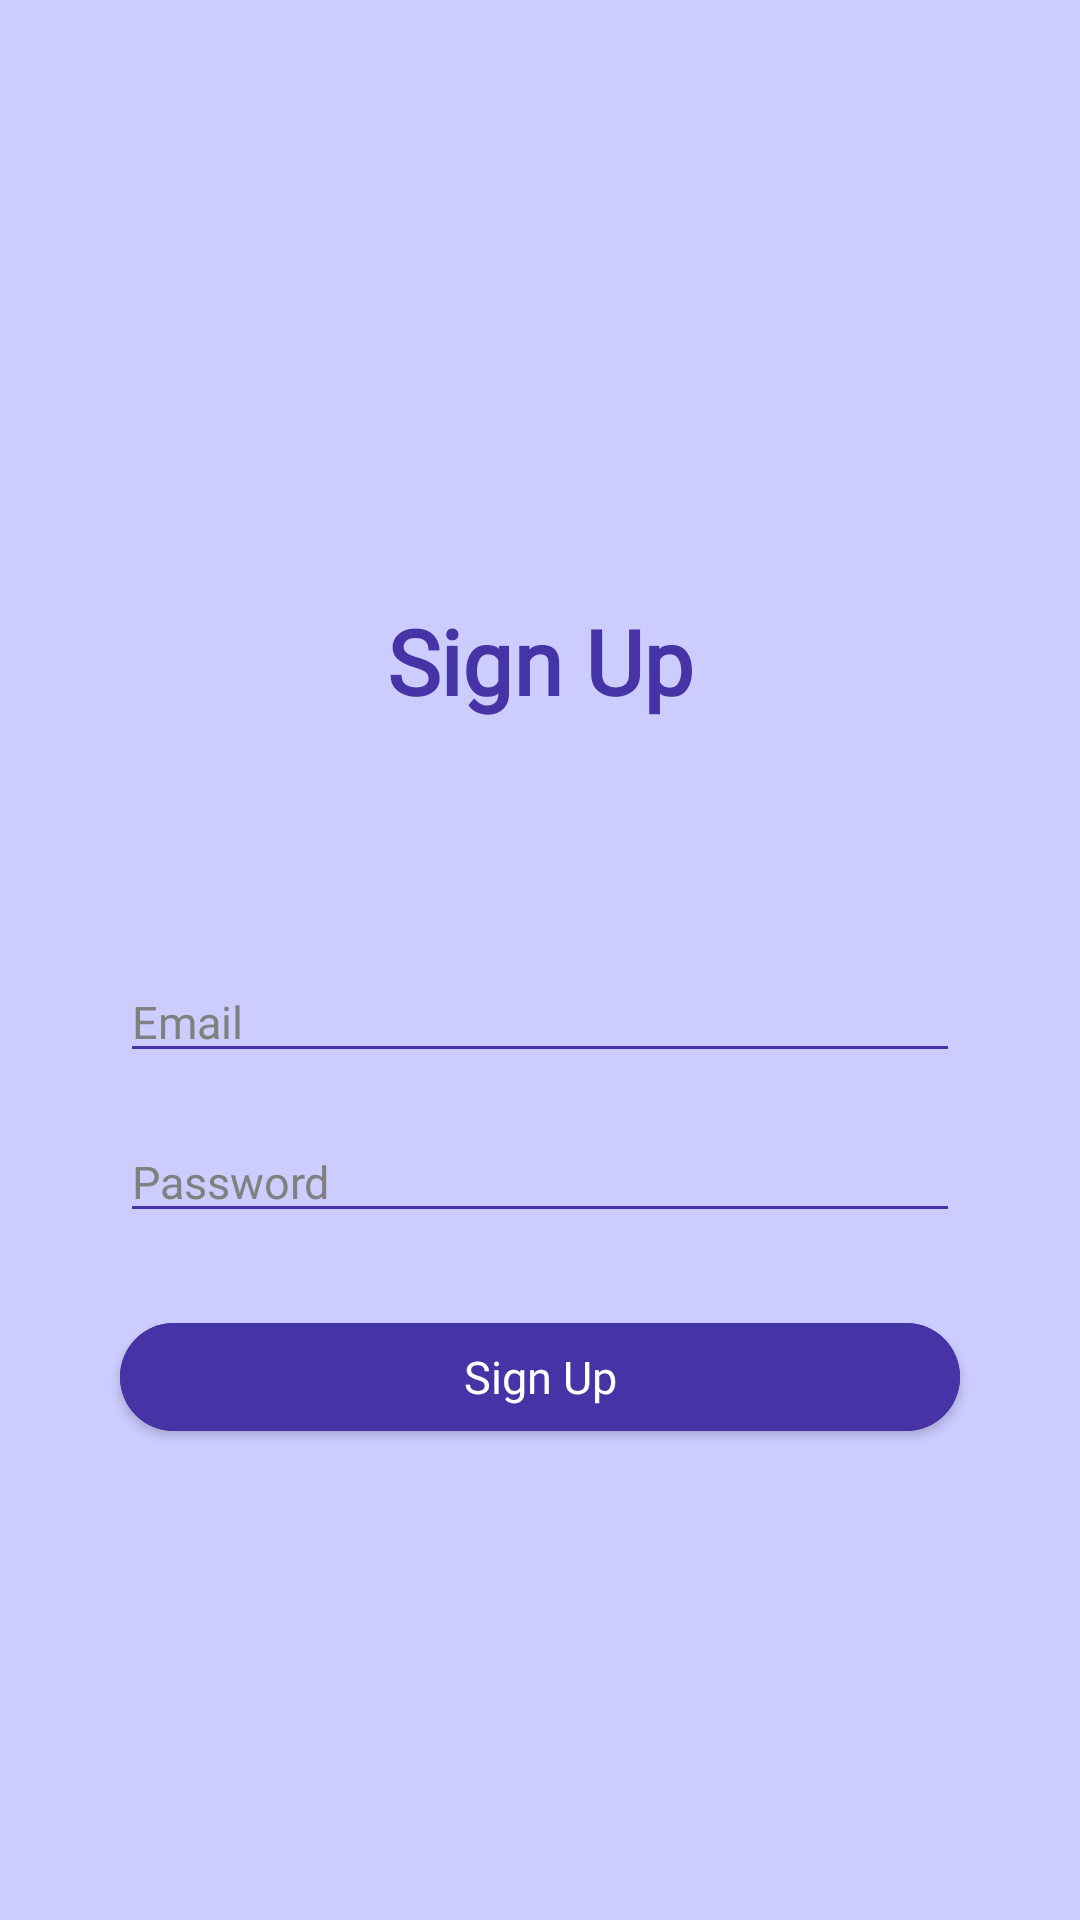

This screen was rendered from an Android layout file. Write that file and the resources it references.
<!-- AndroidManifest.xml: application theme Theme.Individual_assignment_nabilah -->
<!-- res/layout/activity_sign_up.xml -->
<?xml version="1.0" encoding="utf-8"?>
<androidx.constraintlayout.widget.ConstraintLayout xmlns:android="http://schemas.android.com/apk/res/android"
    xmlns:app="http://schemas.android.com/apk/res-auto"
    xmlns:tools="http://schemas.android.com/tools"
    android:id="@+id/main"
    android:layout_width="match_parent"
    android:layout_height="match_parent"
    android:background="#ccccff"
    tools:context=".SignupActivity">

    <TextView
        android:id="@+id/textViewSignupTitle"
        android:layout_width="wrap_content"
        android:layout_height="wrap_content"
        android:layout_marginTop="200dp"
        android:fontFamily="@font/baloo"
        android:text="Sign Up"
        android:textColor="#4634A7"
        android:textSize="30sp"
        android:textStyle="bold"
        app:layout_constraintEnd_toEndOf="parent"
        app:layout_constraintStart_toStartOf="parent"
        app:layout_constraintTop_toTopOf="parent" />

    <EditText
        android:id="@+id/editTextEmail"
        android:layout_width="0dp"
        android:layout_height="wrap_content"
        android:layout_marginStart="40dp"
        android:layout_marginTop="80dp"
        android:layout_marginEnd="40dp"
        android:hint="Email"
        android:textColor="@color/black"
        android:textColorHint="#808080"
        android:inputType="textEmailAddress"
        android:fontFamily="@font/poppins_medium"
        android:backgroundTint="#4634A7"
        android:textSize="15sp"
        app:layout_constraintEnd_toEndOf="parent"
        app:layout_constraintStart_toStartOf="parent"
        app:layout_constraintTop_toBottomOf="@id/textViewSignupTitle" />

    <EditText
        android:id="@+id/editTextPassword"
        android:layout_width="0dp"
        android:layout_height="wrap_content"
        android:layout_marginStart="40dp"
        android:layout_marginTop="16dp"
        android:layout_marginEnd="40dp"
        android:hint="Password"
        android:textColor="@color/black"
        android:textColorHint="#808080"
        android:fontFamily="@font/poppins_medium"
        android:backgroundTint="#4634A7"
        android:textSize="15sp"
        android:inputType="textPassword"
        app:layout_constraintEnd_toEndOf="parent"
        app:layout_constraintStart_toStartOf="parent"
        app:layout_constraintTop_toBottomOf="@id/editTextEmail" />

    <com.google.android.material.button.MaterialButton
        android:id="@+id/buttonSignupSubmit"
        android:layout_width="0dp"
        android:layout_height="wrap_content"
        android:layout_marginTop="24dp"
        android:layout_marginStart="40dp"
        android:layout_marginEnd="40dp"
        android:onClick="createUser"
        android:text="Sign Up"
        style="@style/Primary"
        app:layout_constraintStart_toStartOf="parent"
        app:layout_constraintEnd_toEndOf="parent"
        app:layout_constraintTop_toBottomOf="@id/editTextPassword" />

</androidx.constraintlayout.widget.ConstraintLayout>
<!-- resources referenced by this layout -->
<resources>
  <style name="Primary" parent="Widget.MaterialComponents.Button">
          <item name="cornerRadius">20dp</item>
          <item name="android:textAllCaps">false</item>
          <item name="android:textSize">15sp</item>
          <item name="android:textColor">@color/white</item>
          <item name="android:backgroundTint">#4634A7</item>
          <item name="android:elevation">16dp</item>
          <item name="android:letterSpacing">0</item>
          <item name="fontFamily">@font/poppins_medium</item>
      </style>
  <style name="Theme.Individual_assignment_nabilah" parent="Base.Theme.Individual_assignment_nabilah" />
  <style name="Base.Theme.Individual_assignment_nabilah" parent="Theme.MaterialComponents.DayNight.NoActionBar">
          
          
      </style>
  <!-- not gathered from this repository: default colours our renderer supplied (Android Studio template values) -->
  <color name="black">#FF000000</color>
  <color name="white">#FFFFFFFF</color>
</resources>
